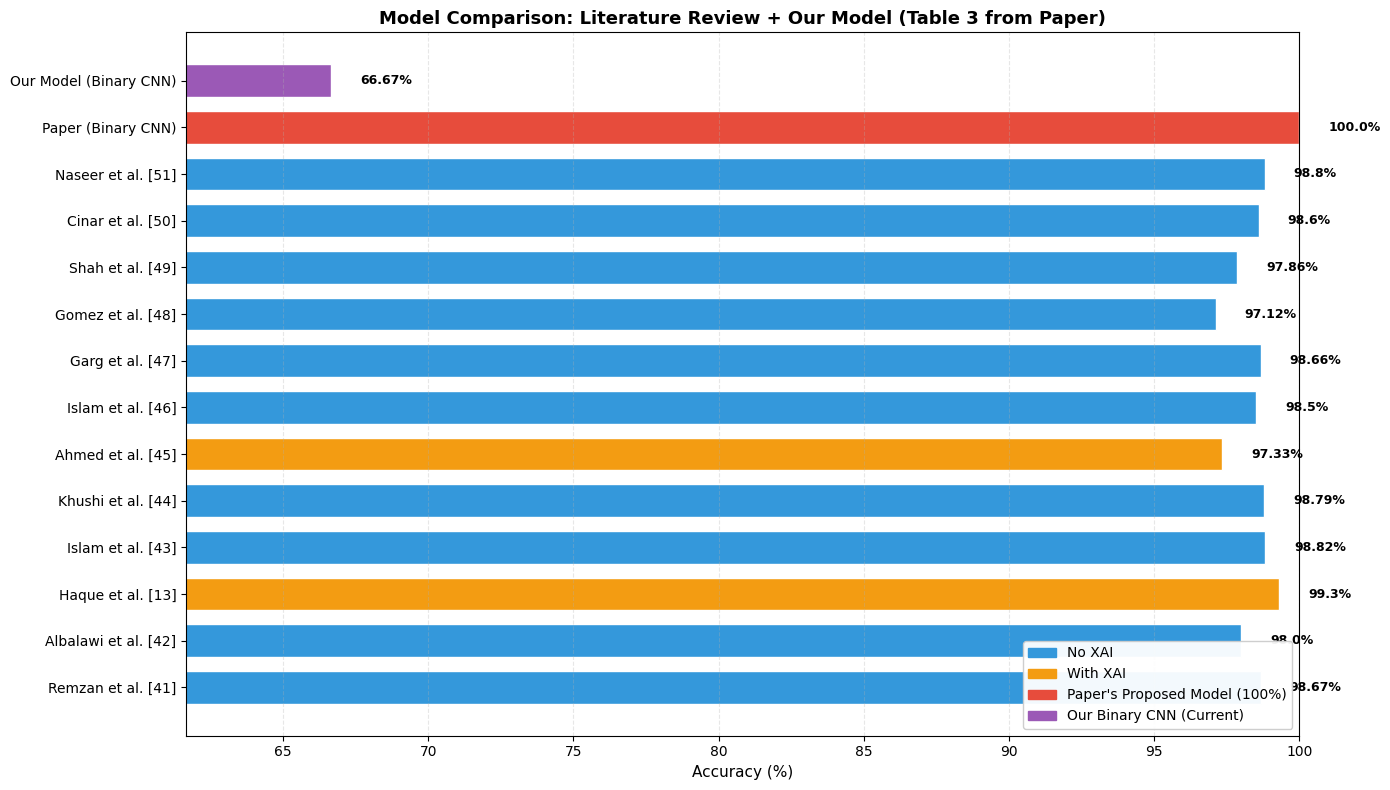

The data file committed next to this chart (first rows):
Authors, Year, Method, XAI, Accuracy
Remzan et al. [41], 2024, SVM, No, 98.67
Albalawi et al. [42], 2024, Modified VGG16, No, 98.0
Haque et al. [13], 2024, NeuroNet19, LIME, 99.3
Islam et al. [43], 2024, CNN, No, 98.82
Khushi et al. [44], 2024, AlexNet, No, 98.79
Ahmed et al. [45], 2023, VGG16, LRP, 97.33
Islam et al. [46], 2023, CNN, No, 98.5
Garg et al. [47], 2023, CNN, No, 98.66
Gomez et al. [48], 2023, InceptionV3, No, 97.12
Shah et al. [49], 2023, DenseNet121, No, 97.86
Cinar et al. [50], 2022, ResNet101, No, 98.6
Naseer et al. [51], 2021, CNN, No, 98.8
Paper (Binary CNN), 2024, Custom CNN, SHAP+LIME+GradCAM, 100.0
Our Model (Binary CNN), 2024, Custom CNN (Binary), SHAP+LIME+GradCAM, 66.67
